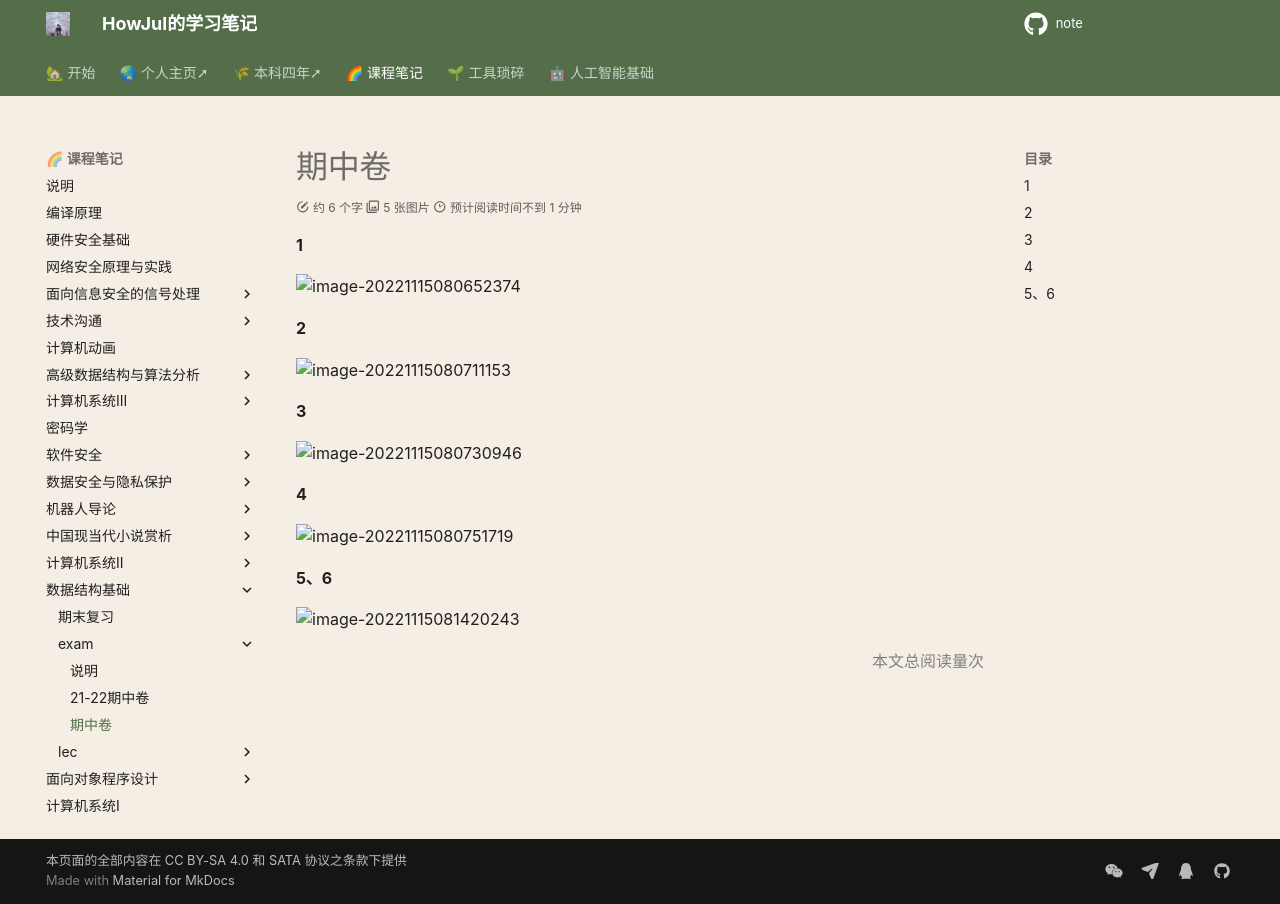

repository: howjul/note · page: FDS/试卷/期中卷/index.html · generator: mkdocs

#### 1
![image-20221115080652374](../../img/test/image-20221115080652374.png)

#### 2
![image-20221115080711153](../../img/test/image-20221115080711153.png)

#### 3
![image-20221115080730946](../../img/test/image-20221115080730946.png)

#### 4
![image-20221115080751719](../../img/test/image-20221115080751719.png)

#### 5、6

![image-20221115081420243](../../img/test/image-20221115081420243.png)
